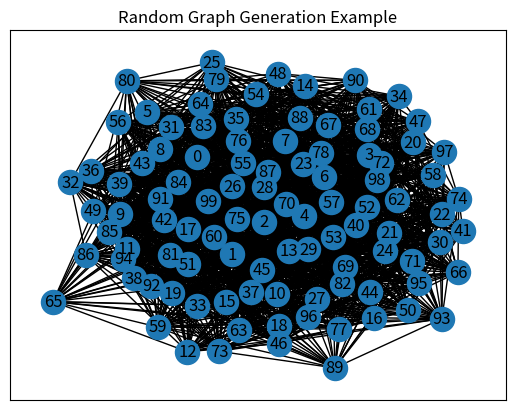

Write Python code to recreate this figure.
import matplotlib.pyplot as plt
import networkx as nx
from itertools import combinations
import random



def ER(n, p):
    V = set([v for v in range(n)])
    E = set()
    for combination in combinations(V, 2):
        a = random.random()
        if a < p:
            E.add(combination)

    g = nx.Graph()
    g.add_nodes_from(V)
    g.add_edges_from(E)

    return g

print('hello world')

n = 100
p = 0.4
G = ER(n, p)
python_file = open("welsh_powell_input.txt", "w")
for node1, node2 in G.edges():
    data = str(node1) + ' '+ str(node2) + '\n'
    python_file.write(data)

python_file.close()

pos = nx.spring_layout(G)
nx.draw_networkx(G, pos)
labels = nx.get_edge_attributes(G,'weight')
nx.draw_networkx_edge_labels(G,pos,edge_labels=labels)
plt.title("Random Graph Generation Example")
plt.show()
